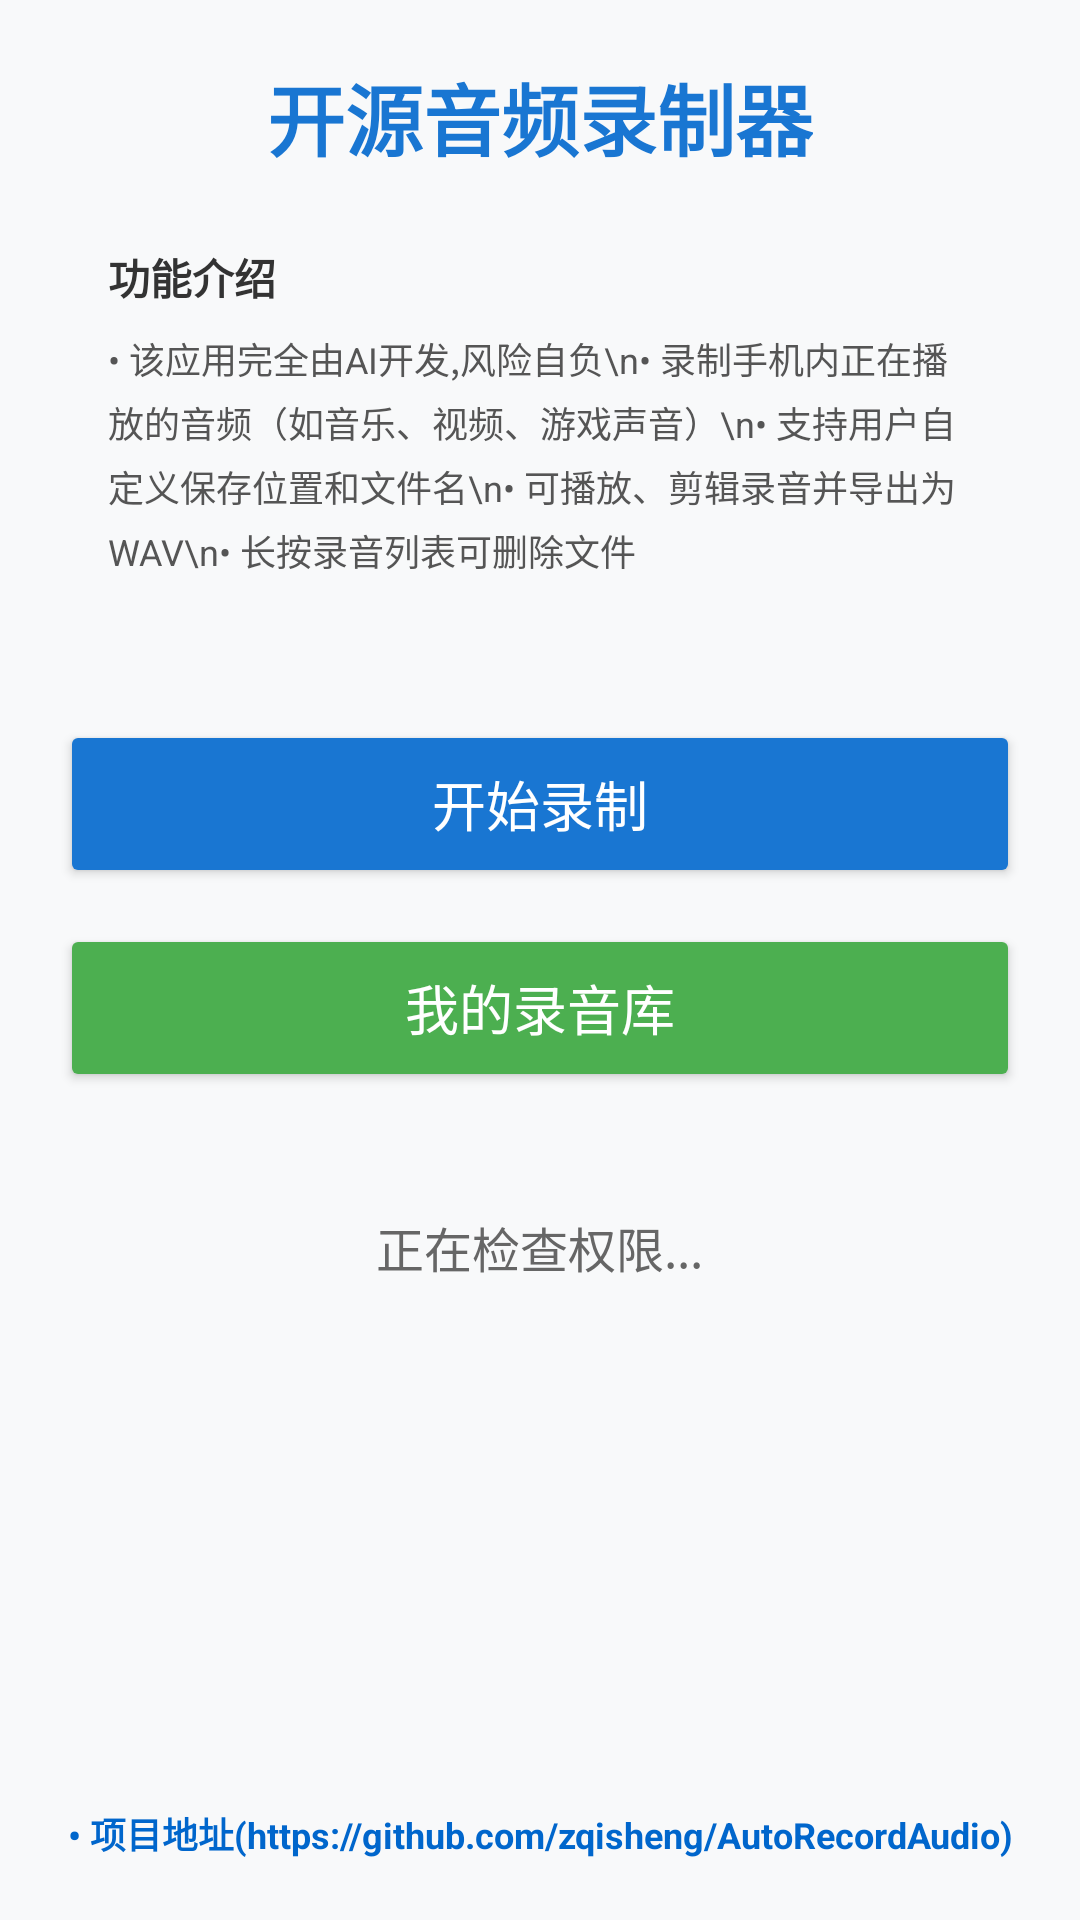

This screen was rendered from an Android layout file. Write that file and the resources it references.
<!-- AndroidManifest.xml: application theme Theme.AppCompat.Light.DarkActionBar -->
<!-- res/layout/activity_main.xml -->
<?xml version="1.0" encoding="utf-8"?>
<LinearLayout xmlns:android="http://schemas.android.com/apk/res/android"
    android:layout_width="match_parent"
    android:layout_height="match_parent"
    android:orientation="vertical"
    android:padding="20dp"
    android:background="#F8F9FA">

    
    <TextView
        android:layout_width="wrap_content"
        android:layout_height="wrap_content"
        android:text="开源音频录制器"
        android:textSize="26sp"
        android:textStyle="bold"
        android:textColor="#1976D2"
        android:layout_gravity="center_horizontal"
        android:layout_marginBottom="8dp" />

    
    <LinearLayout
        android:layout_width="match_parent"
        android:layout_height="wrap_content"
        android:orientation="vertical"
        android:padding="16dp">

        <TextView
            android:layout_width="wrap_content"
            android:layout_height="wrap_content"
            android:text="功能介绍"
            android:textSize="14sp"
            android:textStyle="bold"
            android:textColor="#333333" />

        <TextView
            android:layout_width="wrap_content"
            android:layout_height="wrap_content"
            android:text="• 该应用完全由AI开发,风险自负\n• 录制手机内正在播放的音频（如音乐、视频、游戏声音）\n• 支持用户自定义保存位置和文件名\n• 可播放、剪辑录音并导出为 WAV\n• 长按录音列表可删除文件"
            android:textSize="12sp"
            android:textColor="#555555"
            android:layout_marginTop="8dp"
            android:lineSpacingExtra="4dp" />

    </LinearLayout>

    
    <Button
        android:id="@+id/btn_start_record"
        android:layout_width="match_parent"
        android:layout_height="56dp"
        android:text="开始录制"
        android:textSize="18sp"
        android:layout_marginTop="32dp"
        android:backgroundTint="#1976D2"
        android:textColor="#FFFFFF" />

    <Button
        android:id="@+id/btn_my_recordings"
        android:layout_width="match_parent"
        android:layout_height="56dp"
        android:text="我的录音库"
        android:textSize="18sp"
        android:layout_marginTop="12dp"
        android:backgroundTint="#4CAF50"
        android:textColor="#FFFFFF" />

    
    <TextView
        android:id="@+id/tv_permission_status"
        android:layout_width="wrap_content"
        android:layout_height="wrap_content"
        android:text="正在检查权限..."
        android:textSize="16sp"
        android:textColor="#666666"
        android:layout_marginTop="40dp"
        android:layout_gravity="center_horizontal" />
    <View
        android:layout_width="match_parent"
        android:layout_height="wrap_content"
        android:layout_weight="1"
        />
    <TextView
        android:id="@+id/tv_link"
        android:layout_width="match_parent"
        android:layout_height="wrap_content"
        android:text="• 项目地址(https://github.com/zqisheng/AutoRecordAudio)"
        android:textSize="12sp"
        android:textColor="#0066CC"
        android:gravity="bottom|center"
        android:textStyle="bold"
        android:clickable="true"
        android:focusable="true"
        android:layout_gravity="bottom"
        android:background="?android:attr/selectableItemBackground" />
</LinearLayout>
<!-- resources referenced by this layout -->
<resources>

</resources>
